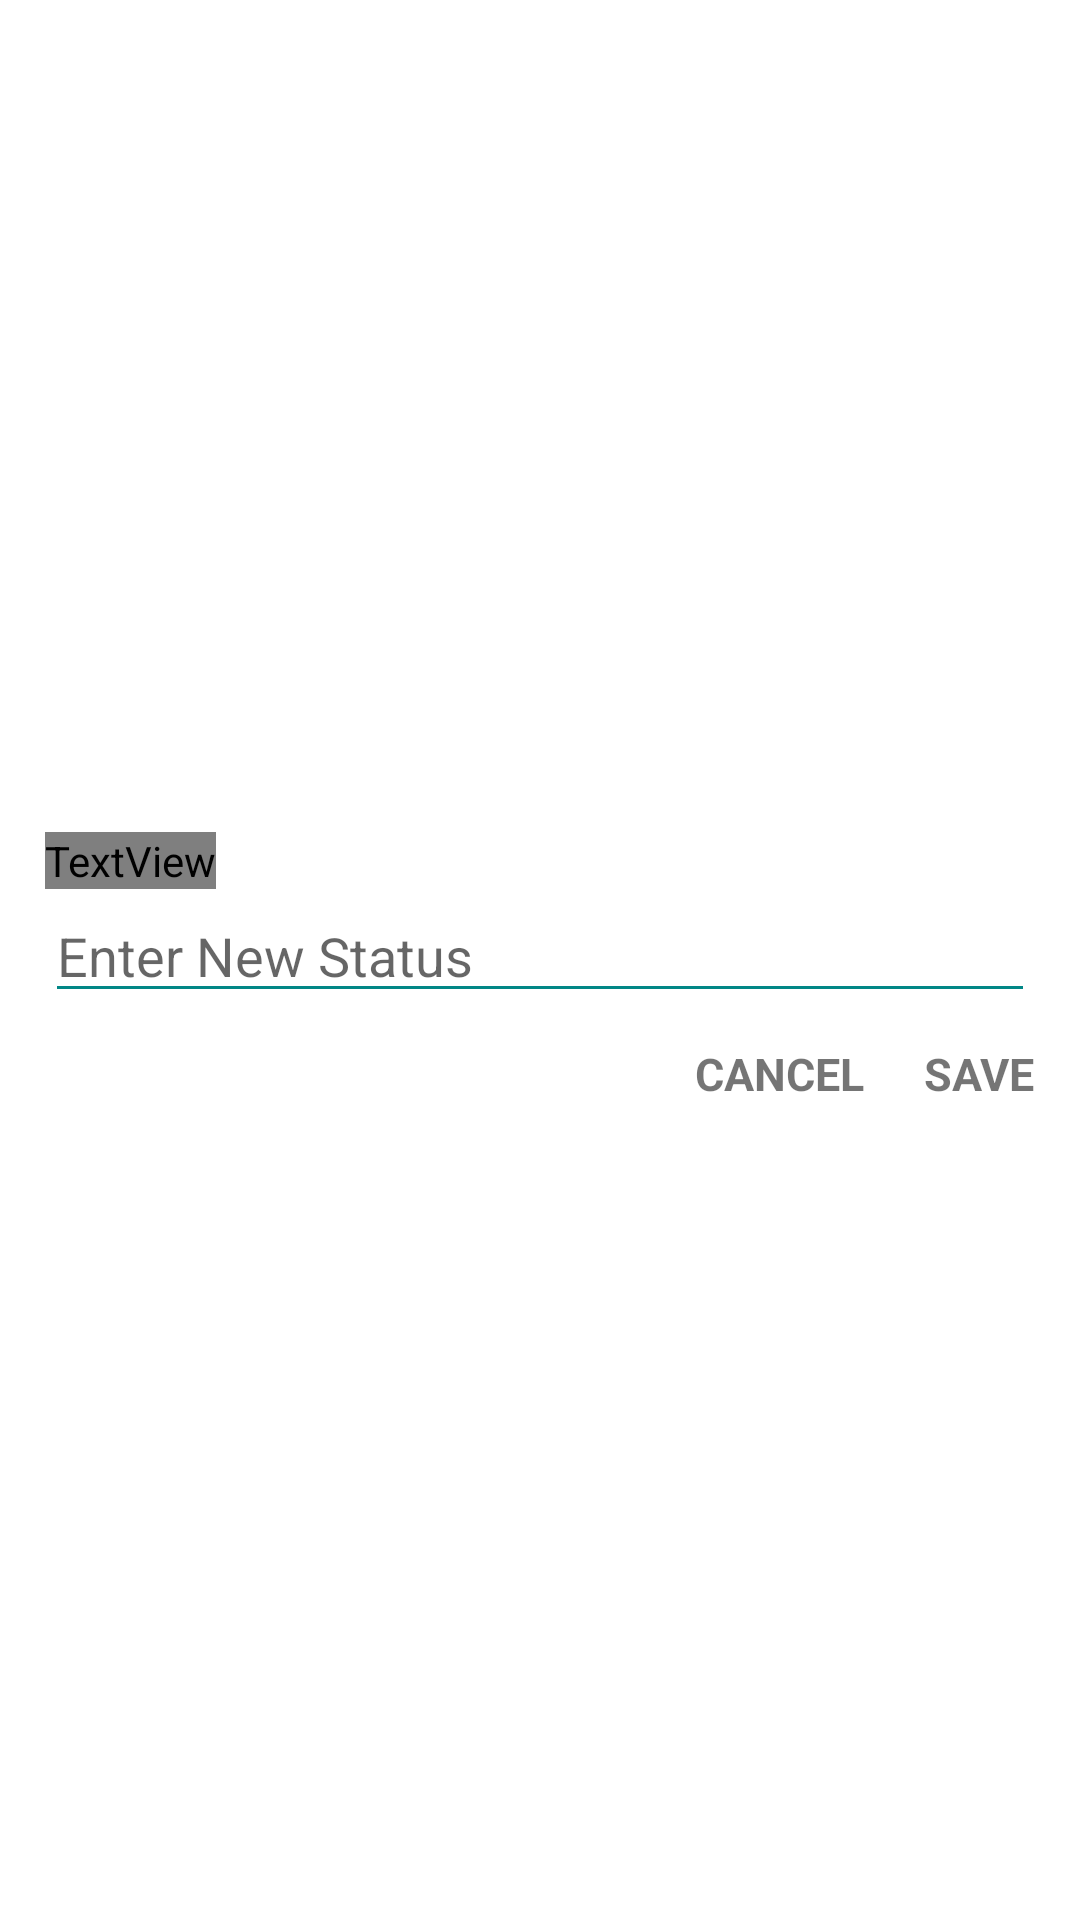

The Android layout XML behind this screen, and the referenced resources:
<!-- AndroidManifest.xml: application theme Theme.ChatKotlin -->
<!-- res/layout/fragment_edt_about.xml -->
<?xml version="1.0" encoding="utf-8"?>
<androidx.constraintlayout.widget.ConstraintLayout xmlns:android="http://schemas.android.com/apk/res/android"
    xmlns:tools="http://schemas.android.com/tools"
    android:layout_width="match_parent"
    android:layout_height="wrap_content"
    xmlns:app="http://schemas.android.com/apk/res-auto"
    android:theme="@style/AppBottomSheetDialogTheme"
    tools:context=".Fragments.EdtAboutFragment">

    <androidx.core.widget.NestedScrollView
        android:layout_width="match_parent"
        android:layout_height="wrap_content"
        android:fillViewport="true"
        app:layout_constraintTop_toTopOf="parent"
        app:layout_constraintStart_toStartOf="parent"
        app:layout_constraintEnd_toEndOf="parent"
        app:layout_constraintBottom_toBottomOf="parent"
        >
        <LinearLayout
            android:layout_width="match_parent"
            android:layout_height="match_parent"
            android:orientation="vertical"
            >

            <TextView
                android:layout_width="wrap_content"
                android:layout_height="wrap_content"
                android:text="Update Your Status"
                android:textStyle="bold"
                android:textColor="@color/black"
                android:fontFamily="@font/myfont"
                android:layout_marginTop="15dp"
                android:layout_marginStart="15dp"
                />


            <EditText
                android:id="@+id/edt_update"
                android:layout_width="match_parent"
                android:layout_height="wrap_content"
                android:layout_marginStart="15dp"
                android:layout_marginEnd="15dp"
                android:backgroundTint="@color/teal_700"
                android:hint="Enter New Status"
                android:layout_marginBottom="10dp"
                />


            <LinearLayout
                android:layout_width="match_parent"
                android:layout_height="wrap_content"
                android:orientation="horizontal"
                android:gravity="end"
                >

                <TextView
                    android:id="@+id/txt_cancel"
                    android:layout_width="wrap_content"
                    android:layout_height="wrap_content"
                    android:text="CANCEL"
                    android:textSize="15sp"
                    android:textStyle="bold"
                    android:layout_marginEnd="20dp"

                    />
                <TextView
                    android:id="@+id/txt_save"
                    android:layout_width="wrap_content"
                    android:layout_height="wrap_content"
                    android:text="SAVE"
                    android:layout_marginEnd="15dp"
                    android:textSize="15sp"
                    android:textStyle="bold"
                    android:layout_marginBottom="10dp"

                    />
            </LinearLayout>
        </LinearLayout>
    </androidx.core.widget.NestedScrollView>


</androidx.constraintlayout.widget.ConstraintLayout>
<!-- resources referenced by this layout -->
<resources>
  <color name="black">#FF000000</color>
  <color name="teal_700">#FF018786</color>
  <style name="AppBottomSheetDialogTheme" parent="Theme.MaterialComponents.Light.BottomSheetDialog">
          <item name="bottomSheetStyle">@style/AppModalStyle</item>
  
      </style>
  <style name="Theme.ChatKotlin" parent="Theme.MaterialComponents.Light.NoActionBar">
          
          <item name="colorPrimary">@color/teal_700</item>
          <item name="colorPrimaryVariant">@color/teal_700</item>
          <item name="colorOnPrimary">@color/white</item>
          
          <item name="colorSecondary">@color/teal_200</item>
          <item name="colorSecondaryVariant">@color/teal_700</item>
          <item name="colorOnSecondary">@color/black</item>
          
          <item name="android:statusBarColor" tools:targetApi="l">?attr/colorPrimaryVariant</item>
          
  
          <item name="bottomSheetDialogTheme">@style/AppBottomSheetDialogTheme</item>
      </style>
  <style name="AppModalStyle" parent="Widget.Design.BottomSheet.Modal">
          <item name="android:background">@drawable/background_bottom_sheet</item>
      </style>
  <color name="white">#FFFFFFFF</color>
  <color name="teal_200">#FF03DAC5</color>
  <!-- drawable background_bottom_sheet (drawable) -->
  <?xml version="1.0" encoding="utf-8"?>
  <shape xmlns:android="http://schemas.android.com/apk/res/android"
      android:shape="rectangle"
      >
  
  
      <solid android:color="@color/white" />
  
      <corners android:topLeftRadius="10dp"
             android:topRightRadius="10dp"/>
  </shape>
</resources>
